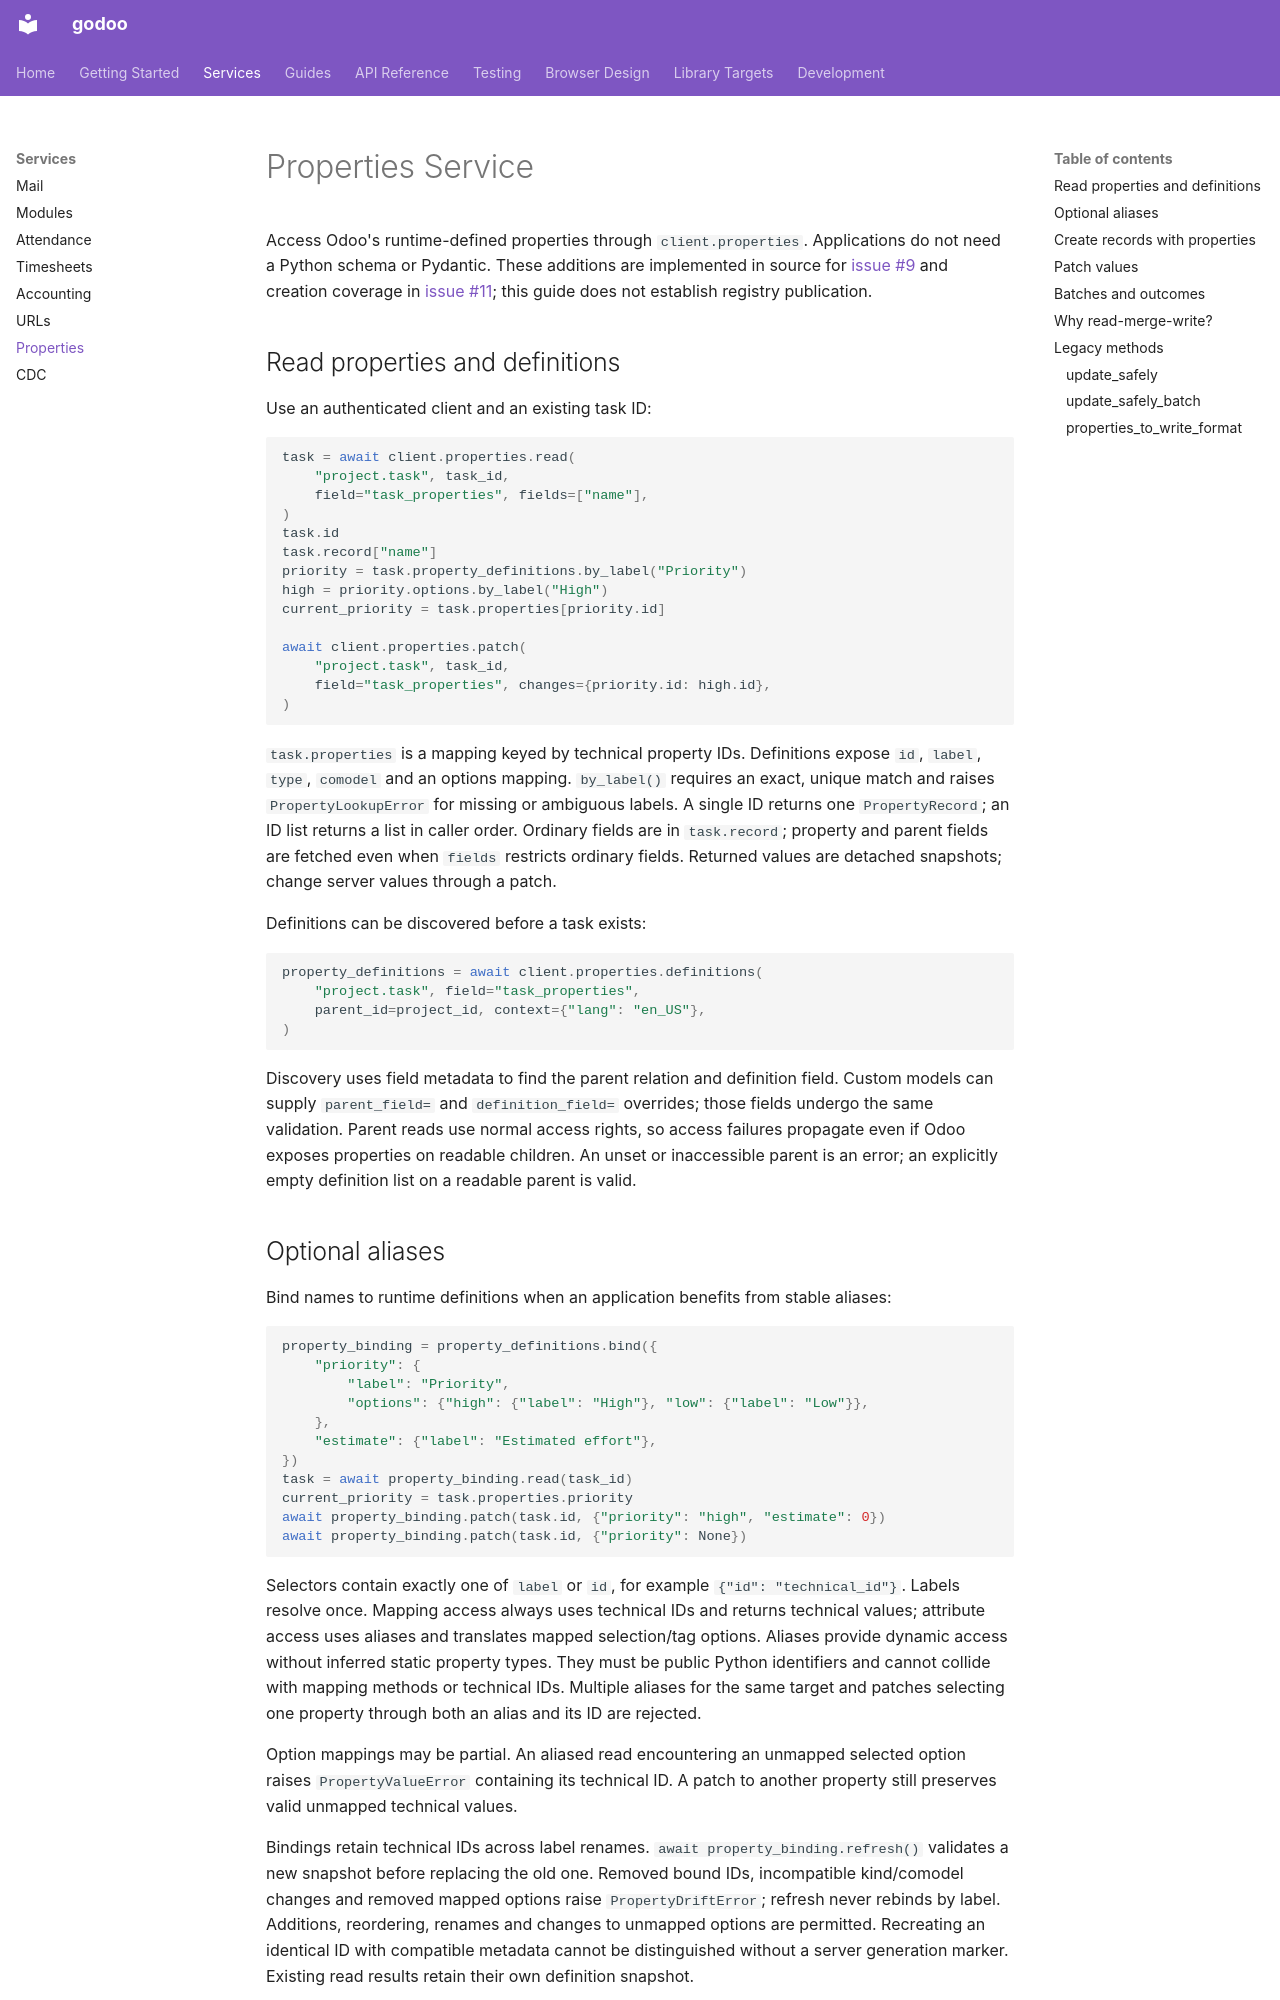

repository: godoo-dev/godoo-py · page: services/properties/index.html · generator: mkdocs

# Properties Service

Access Odoo's runtime-defined properties through `client.properties`. Applications
do not need a Python schema or Pydantic. These additions are implemented in source
for [issue #9](https://github.com/godoo-dev/godoo-py/issues/9) and creation coverage in
[issue #11](https://github.com/godoo-dev/godoo-py/issues/11); this guide does not
establish registry publication.

## Read properties and definitions

Use an authenticated client and an existing task ID:

```python
task = await client.properties.read(
    "project.task", task_id,
    field="task_properties", fields=["name"],
)
task.id
task.record["name"]
priority = task.property_definitions.by_label("Priority")
high = priority.options.by_label("High")
current_priority = task.properties[priority.id]

await client.properties.patch(
    "project.task", task_id,
    field="task_properties", changes={priority.id: high.id},
)
```

<!-- atlas: base/properties-type-taxonomy -->

`task.properties` is a mapping keyed by technical property IDs. Definitions expose
`id`, `label`, `type`, `comodel` and an options mapping. `by_label()` requires an
exact, unique match and raises `PropertyLookupError` for missing or ambiguous labels.
A single ID returns one `PropertyRecord`; an ID list returns a list in caller order.
Ordinary fields are in `task.record`; property and parent fields are fetched even
when `fields` restricts ordinary fields. Returned values are detached snapshots;
change server values through a patch.

Definitions can be discovered before a task exists:

```python
property_definitions = await client.properties.definitions(
    "project.task", field="task_properties",
    parent_id=project_id, context={"lang": "en_US"},
)
```

Discovery uses field metadata to find the parent relation and definition field.
Custom models can supply `parent_field=` and `definition_field=` overrides; those
fields undergo the same validation. Parent reads use normal access rights, so
access failures propagate even if Odoo exposes properties on readable children.
An unset or inaccessible parent is an error; an explicitly empty definition list
on a readable parent is valid.
